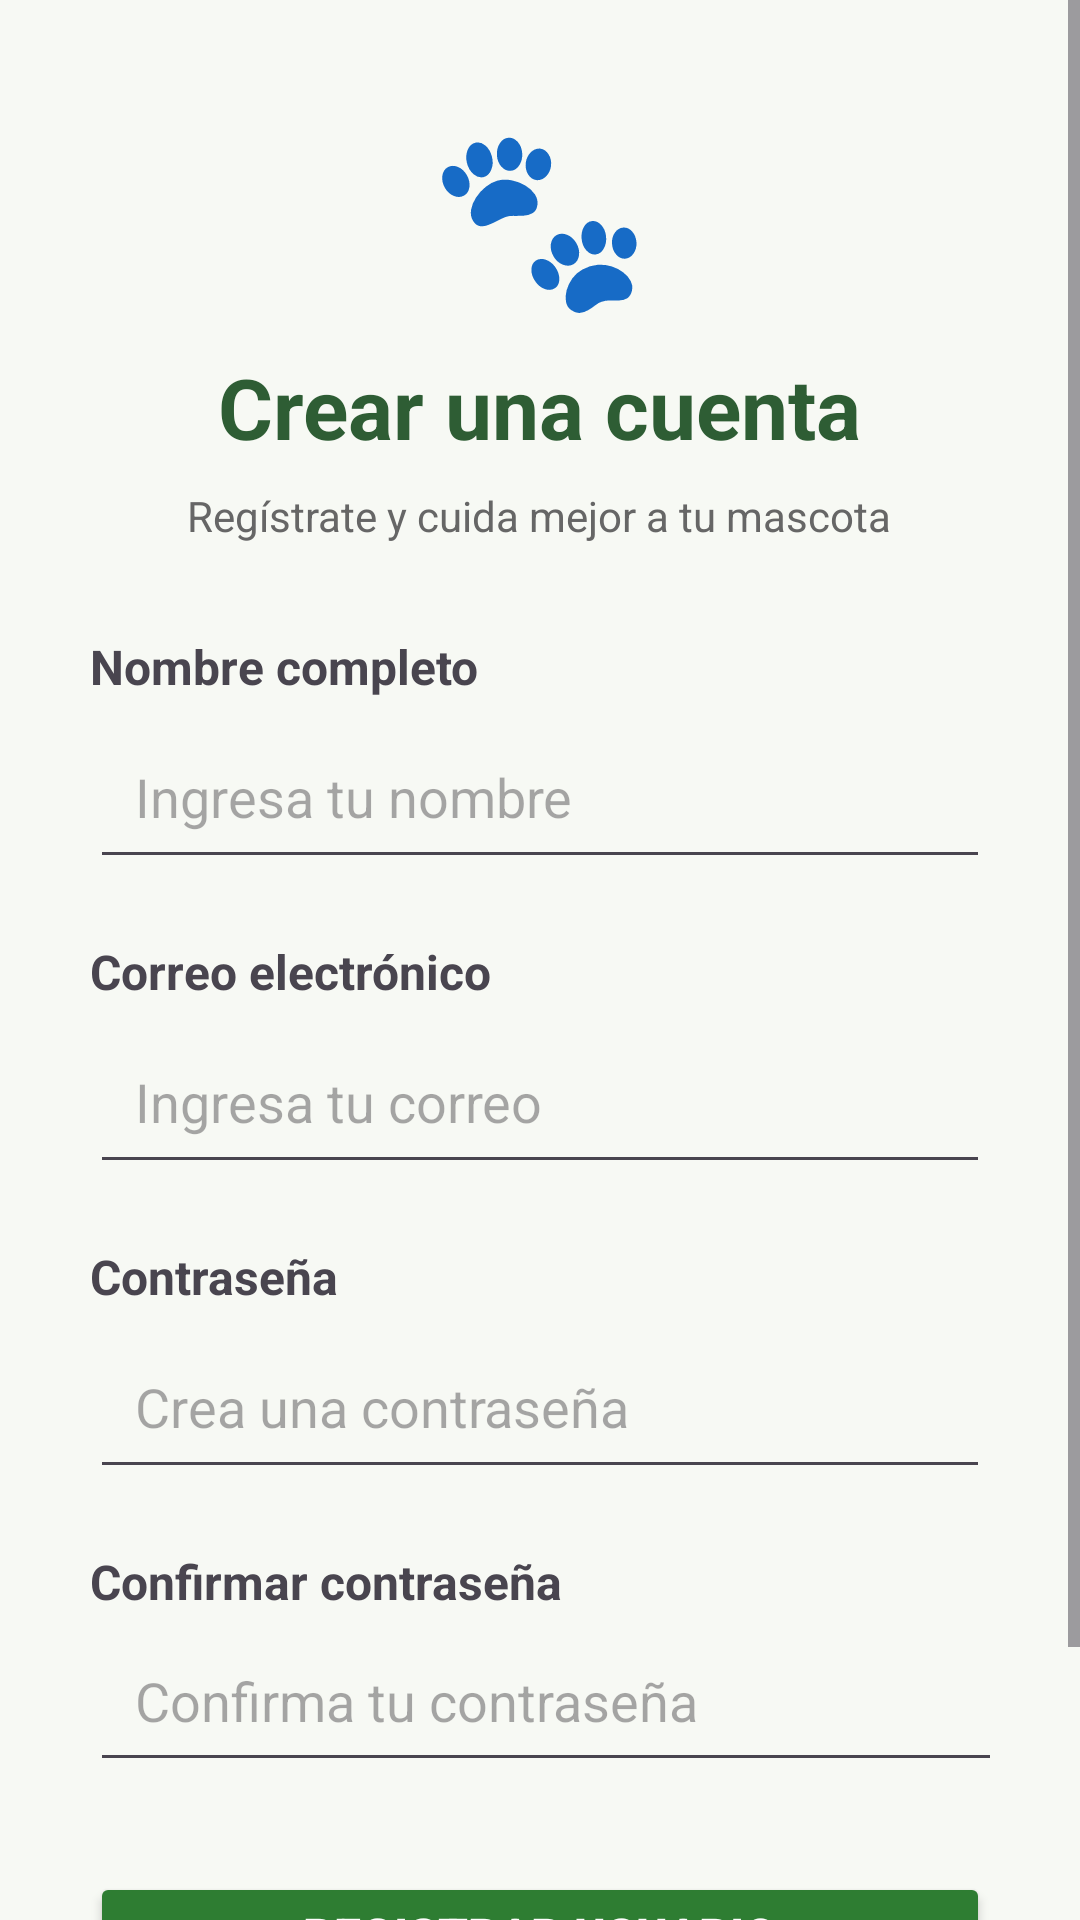

The Android layout XML behind this screen, and the referenced resources:
<!-- AndroidManifest.xml: application theme Theme.MiMascotaSeguraPrueba -->
<!-- res/layout/activity_frm_registrar_usuario.xml -->
<?xml version="1.0" encoding="utf-8"?>
<ScrollView xmlns:android="http://schemas.android.com/apk/res/android"
    android:layout_width="match_parent"
    android:layout_height="match_parent"
    android:background="#F7F9F4">

    <LinearLayout
        android:id="@+id/main"
        android:layout_width="match_parent"
        android:layout_height="wrap_content"
        android:orientation="vertical"
        android:padding="30dp"
        android:paddingTop="40dp"
        android:paddingBottom="40dp">

        

        

        <TextView
            android:layout_width="wrap_content"
            android:layout_height="77dp"
            android:layout_gravity="center_horizontal"
            android:text="🐾"
            android:textSize="60sp" />

        <TextView
            android:layout_width="wrap_content"
            android:layout_height="wrap_content"
            android:layout_gravity="center_horizontal"
            android:layout_marginTop="10dp"
            android:text="Crear una cuenta"
            android:textColor="#2E5D34"
            android:textSize="28sp"
            android:textStyle="bold" />

        

        <TextView
            android:layout_width="wrap_content"
            android:layout_height="wrap_content"
            android:layout_gravity="center_horizontal"
            android:layout_marginTop="8dp"
            android:layout_marginBottom="30dp"
            android:text="Regístrate y cuida mejor a tu mascota"
            android:textColor="#666666"
            android:textSize="14sp" />

        

        <TextView
            android:layout_width="match_parent"
            android:layout_height="wrap_content"
            android:text="Nombre completo"
            android:textSize="16sp"
            android:textStyle="bold" />

        <EditText
            android:id="@+id/edtNombre"
            android:layout_width="match_parent"
            android:layout_height="55dp"
            android:layout_marginTop="5dp"
            android:hint="Ingresa tu nombre"
            android:inputType="textPersonName"
            android:padding="15dp" />

        

        <TextView
            android:layout_width="match_parent"
            android:layout_height="wrap_content"
            android:layout_marginTop="20dp"
            android:text="Correo electrónico"
            android:textSize="16sp"
            android:textStyle="bold" />

        <EditText
            android:id="@+id/edtCorreoRegistro"
            android:layout_width="match_parent"
            android:layout_height="55dp"
            android:layout_marginTop="5dp"
            android:hint="Ingresa tu correo"
            android:inputType="textEmailAddress"
            android:padding="15dp" />

        

        <TextView
            android:layout_width="match_parent"
            android:layout_height="wrap_content"
            android:layout_marginTop="20dp"
            android:text="Contraseña"
            android:textSize="16sp"
            android:textStyle="bold" />

        <EditText
            android:id="@+id/edtPasswordRegistro"
            android:layout_width="match_parent"
            android:layout_height="55dp"
            android:layout_marginTop="5dp"
            android:hint="Crea una contraseña"
            android:inputType="textPassword"
            android:padding="15dp" />

        

        <TextView
            android:layout_width="match_parent"
            android:layout_height="wrap_content"
            android:layout_marginTop="20dp"
            android:text="Confirmar contraseña"
            android:textSize="16sp"
            android:textStyle="bold" />

        <EditText
            android:id="@+id/edtConfirmarPassword"
            android:layout_width="351dp"
            android:layout_height="51dp"
            android:layout_marginTop="5dp"
            android:hint="Confirma tu contraseña"
            android:inputType="textPassword"
            android:padding="15dp" />

        

        <Button
            android:id="@+id/btnRegistrarUsuario"
            android:layout_width="match_parent"
            android:layout_height="36dp"
            android:layout_marginTop="30dp"
            android:backgroundTint="#2E7D32"
            android:onClick="btnRegistrarUsuario"
            android:text="REGISTRAR USUARIO"
            android:textColor="#FFFFFF"
            android:textSize="16sp"
            android:textStyle="bold" />

        

        <Button
            android:id="@+id/btnVolver"
            android:layout_width="351dp"
            android:layout_height="41dp"
            android:layout_marginTop="15dp"
            android:backgroundTint="#FFFFFF"
            android:onClick="btnInicio"
            android:text="VOLVER AL INICIO"
            android:textColor="#2E7D32"
            android:textStyle="bold" />

    </LinearLayout>

</ScrollView>
<!-- resources referenced by this layout -->
<resources>
  <style name="Theme.MiMascotaSeguraPrueba" parent="Base.Theme.MiMascotaSeguraPrueba" />
  <style name="Base.Theme.MiMascotaSeguraPrueba" parent="Theme.Material3.DayNight.NoActionBar">
          
          
      </style>
</resources>
